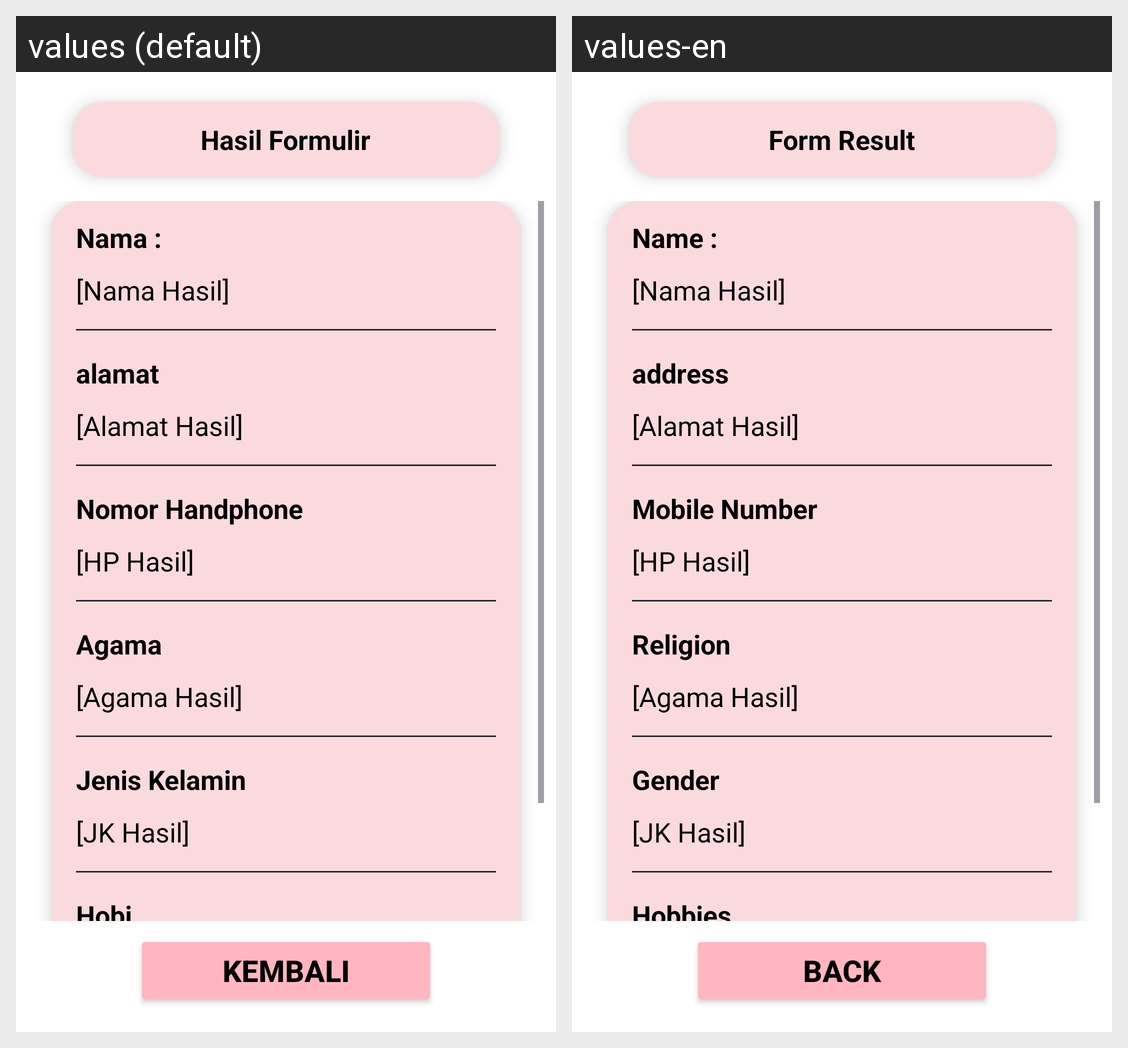

Locale-by-locale string values for the Android screen shown in this grid:
Android screen res/layout/activity_hasil_formulir.xml rendered under 2 locales, left to right: values (default), values-en. Device: Nexus 5 (rendered at 1080×1920; each locale shown at half size, 540×960, under a caption strip naming it); theme Theme.ProjectMars.
Strings drawn on this screen, with the default value and each locale's value (text and hints the layout hard-codes, and strings that could not be matched under every locale, appear in the picture but are not listed):

Hasil_Formulir
  values: Hasil Formulir
  values-en: Form Result

Nama
  values: Nama :
  values-en: Name :

alamat
  values: alamat
  values-en: address

Nomor_Handphone
  values: Nomor Handphone
  values-en: Mobile Number

Agama
  values: Agama
  values-en: Religion

Jenis_Kelamin
  values: Jenis Kelamin
  values-en: Gender

Hobi
  values: Hobi
  values-en: Hobbies

Kembali
  values: Kembali
  values-en: Back
